Run: headless pygame with SDL's dummy video driver; simulated clock (each Clock.tick advances the game by its frame time, no real sleeping); random seed 0; keys injected as events and as key.get_pressed() state; mouse plan: one left click at the window centre at the start of phase 2, then a move to the lower-right quarter at the start of phase 3; restart key R tapped at the start of phases 3 and 4.
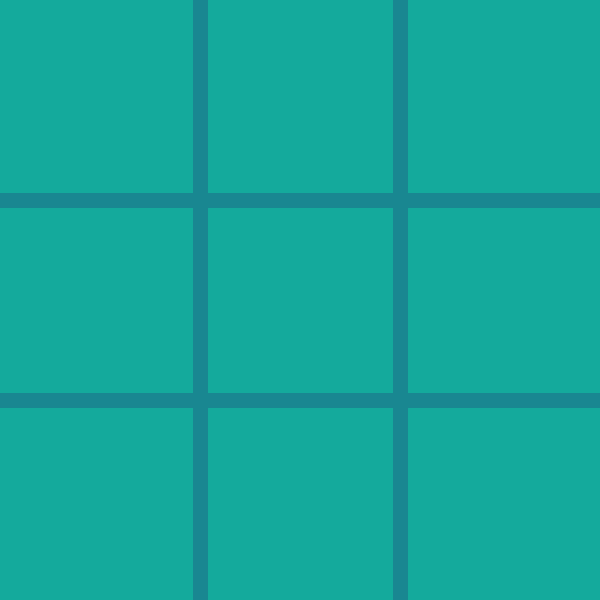
Frame 1 of 4 · flips 1–60 · no input
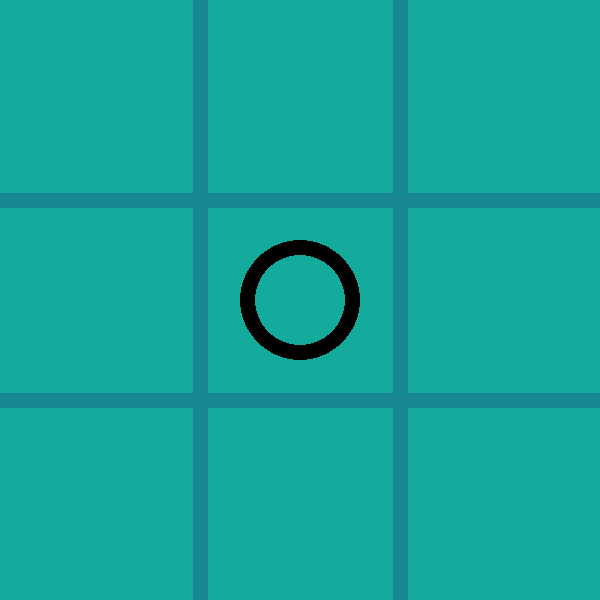
Frame 2 of 4 · flips 61–180 · clicked the window centre · tapped SPACE, RETURN · held RIGHT (→), D
Frame 3 of 4 · flips 181–300 · moved the mouse to the lower-right quarter · tapped R · held DOWN (↓), S · screen same as frame 1, image omitted
Frame 4 of 4 · flips 301–420 · tapped R · held LEFT (←), A, UP (↑), W · screen unchanged from frame 3, image omitted

The pygame program that drew these frames:

import pygame, sys

pygame.init()

WIDTH = 600
HEIGHT = 600
LINE_COLOR = (25, 135, 145)
LINE_WIDTH = 15
BACKGROUND = (20, 170, 156)
BLACK = (0, 0, 0)
BOARD_COLS = 3
BOARD_ROWS = 3
ROW = 0
COL = 1
DIAG_A = 2
DIAG_B = 3

screen = pygame.display.set_mode((WIDTH, HEIGHT))
pygame.display.set_caption('tic tac toe')
screen.fill(BACKGROUND)

board = [[0, 0, 0].copy() for i in range(3)]


def draw_lines():
    # 1 -
    pygame.draw.line(screen, LINE_COLOR, (0, 200), (600, 200), LINE_WIDTH)
    # 2 -
    pygame.draw.line(screen, LINE_COLOR, (0, 400), (600, 400), LINE_WIDTH)
    # 1 |
    pygame.draw.line(screen, LINE_COLOR, (200, 0), (200, 600), LINE_WIDTH)
    # 2 |
    pygame.draw.line(screen, LINE_COLOR, (400, 0), (400, 600), LINE_WIDTH)


def draw_XO():
    for row in range(BOARD_ROWS):
        for col in range(BOARD_COLS):
            if board[row][col] == 1:
                pygame.draw.circle(screen, BLACK, (int(col * 200 + 100), int(row * 200 + 100)), 60, 15)
            if board[row][col] == 2:
                pygame.draw.line(screen, BLACK, (col * 200 + 50, row * 200 + 150), (col * 200 + 150, row * 200 + 50),
                                 23)
                pygame.draw.line(screen, BLACK, (col * 200 + 50, row * 200 + 50), (col * 200 + 150, row * 200 + 150),
                                 23)


def set_sqr(row, col, player):
    board[row][col] = player


def can_set_sqr(row, col):
    if board[row][col] == 0:
        return True
    else:
        return False


def is_board_full():
    for row in range(BOARD_ROWS):
        for col in range(BOARD_COLS):
            if board[row][col] == 0:
                return False
    return True


class TermsOfWin:
    def __init__(self, kind, index):
        self.kind = kind
        self.index = index


def terms_of_win(player):
    for col in range(BOARD_COLS):
        count = 0
        for row in range(BOARD_ROWS):
            if board[row][col] == player:
                count += 1
        if count == BOARD_ROWS:
            return TermsOfWin(COL, col)
    for row in range(BOARD_ROWS):
        count = 0
        for col in range(BOARD_COLS):
            if board[row][col] == player:
                count += 1
        if count == BOARD_COLS:
            return TermsOfWin(ROW, row)
    count = 0
    for col in range(BOARD_COLS):
        for row in range(BOARD_ROWS):
            if board[row][col] == player and row == col:
                count += 1
    if count == BOARD_COLS:
        return TermsOfWin(DIAG_A, 0)
    count = 0
    for col in range(BOARD_COLS):
        for row in range(BOARD_ROWS):
            if board[row][col] == player and row + col == BOARD_COLS - 1:
                count += 1
    if count == BOARD_COLS:
        return TermsOfWin(DIAG_B, 0)
    return None


def draw_v_w_line(col, player):
    posX = col * 200 + 100
    pygame.draw.line(screen, BLACK, (posX, 15), (posX, HEIGHT - 15), 15)


def draw_h_w_line(row, player):
    posY = row * 200 + 100
    pygame.draw.line(screen, BLACK, (15, posY), (WIDTH - 15, posY), 15)


def draw_a_d_line(player):
    pygame.draw.line(screen, BLACK, (15, HEIGHT - 15), (WIDTH - 15, 15), 15)


def draw_d_d_line(player):
    pygame.draw.line(screen, BLACK, (15, 15), (WIDTH - 15, HEIGHT - 15), 15)


def restart():
    screen.fill(BACKGROUND)
    draw_lines()
    player = 1
    for row in range(BOARD_ROWS):
        for col in range(BOARD_COLS):
            board[row][col] = 0


draw_lines()

player = 1
gameover = False

while True:
    for event in pygame.event.get():
        if event.type == pygame.QUIT:
            sys.exit()
        if event.type == pygame.MOUSEBUTTONDOWN and not gameover:
            X = event.pos[0]
            Y = event.pos[1]

            clicked_col = int(X // 200)
            clicked_row = int(Y // 200)

            if can_set_sqr(clicked_row, clicked_col):

                set_sqr(clicked_row, clicked_col, player)
                terms = terms_of_win(player)
                if terms:
                    gameover = True
                    if terms.kind == COL:
                        draw_v_w_line(terms.index, player)
                    elif terms.kind == ROW:
                        draw_h_w_line(terms.index, player)
                    elif terms.kind == DIAG_A:
                        draw_d_d_line(player)
                    elif terms.kind == DIAG_B:
                        draw_a_d_line(player)

                player = 2 if player == 1 else 1

                draw_XO()

        if event.type == pygame.KEYDOWN:
            if event.key == pygame.K_r:
                restart()
    pygame.display.update()
